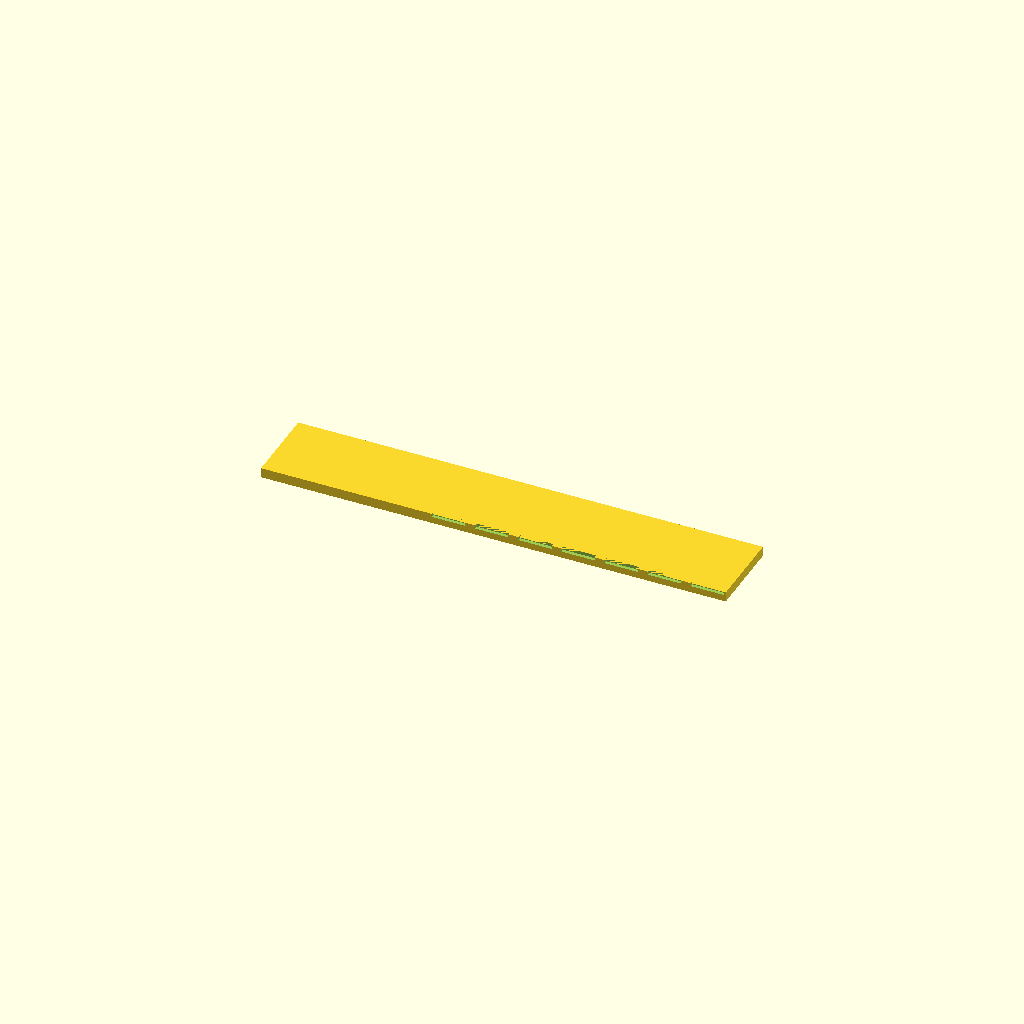
Cell 1: the model at its default parameters.
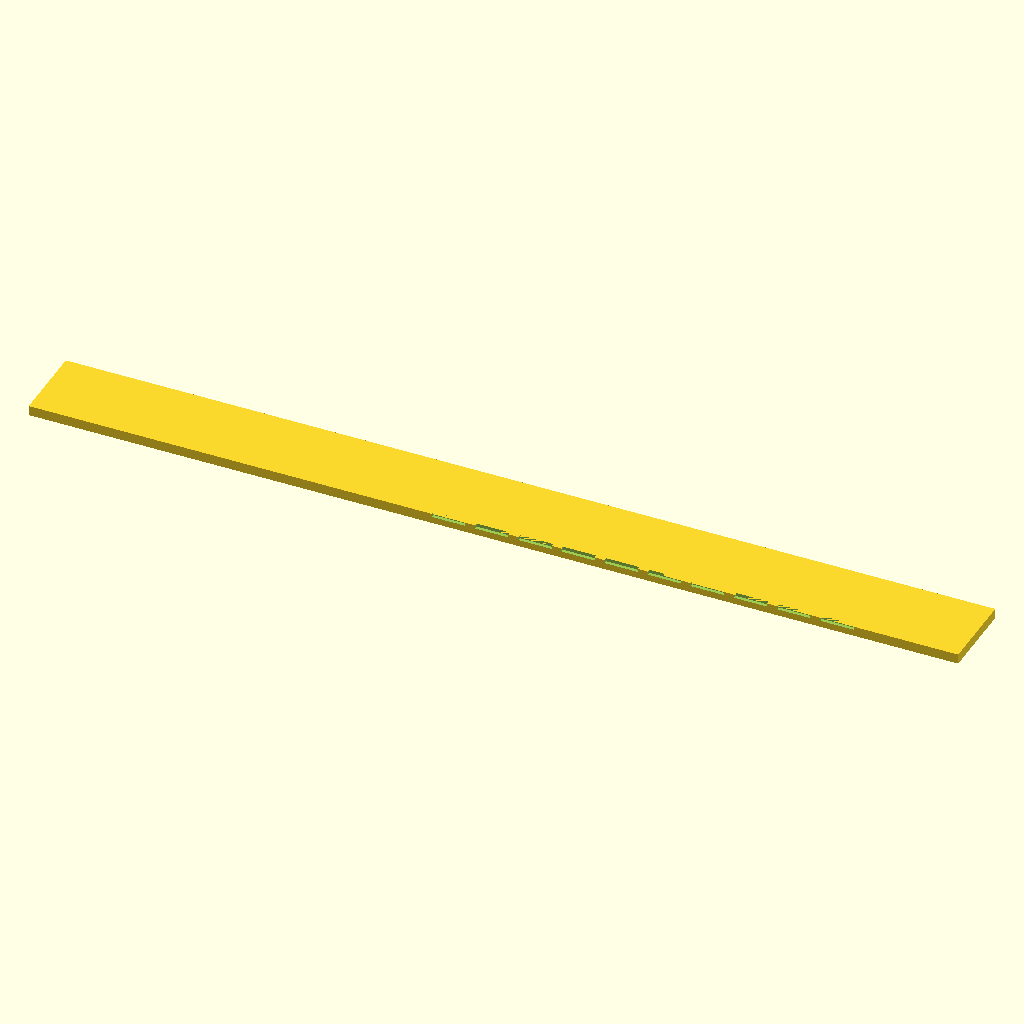
Cell 2: the same model with spine_len = 140.
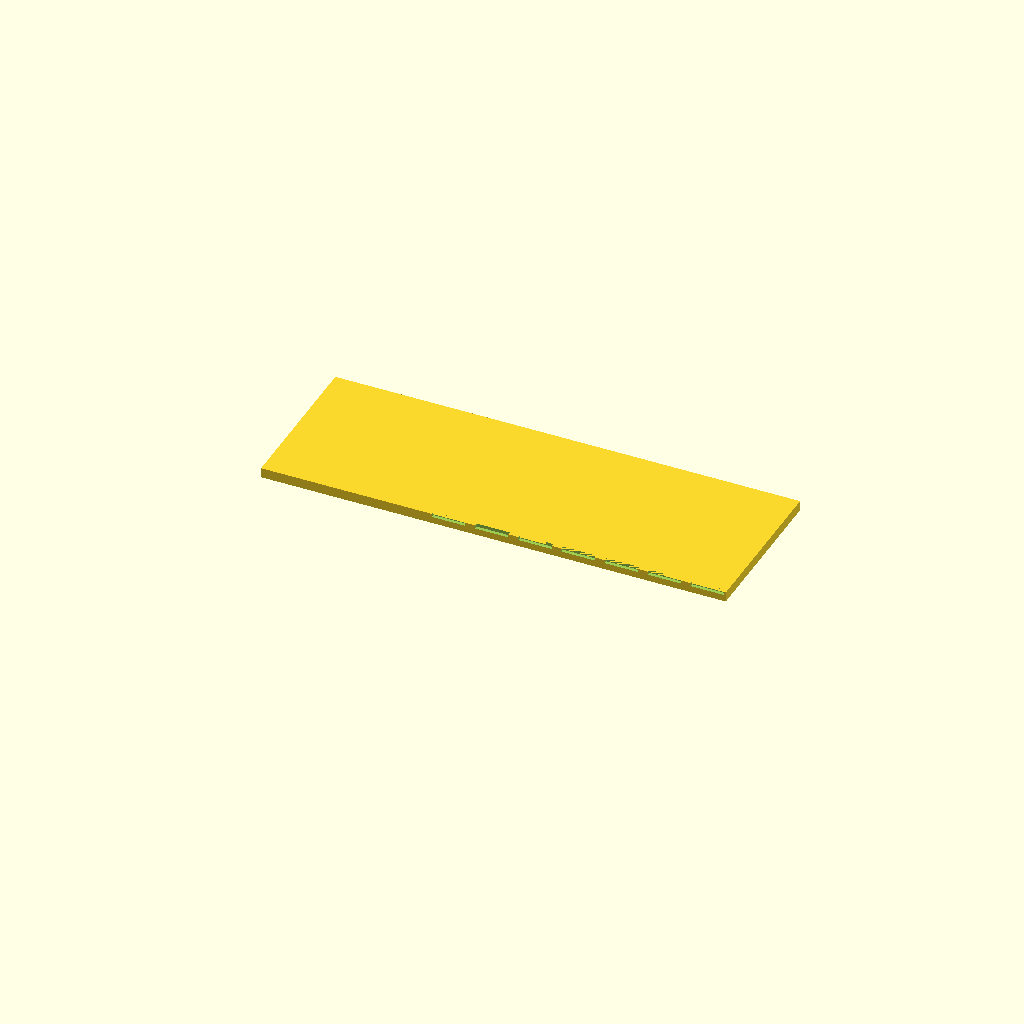
Cell 3 — spine_wid set to 24, the other parameters unchanged.
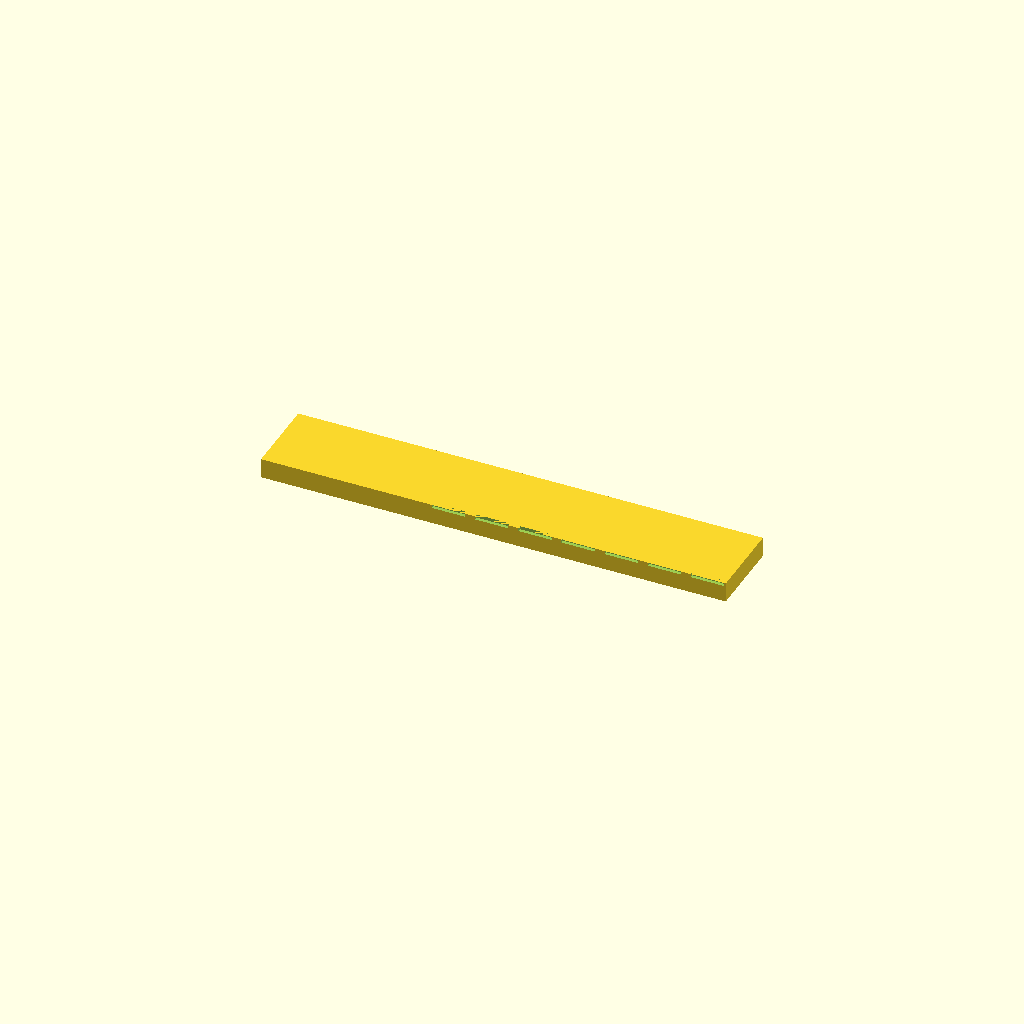
Cell 4 — spine_thk set to 3, the other parameters unchanged.
All cells are drawn from one camera (rotation 55°, 0°, 25°, orthographic, colour scheme Cornfield), so only the parameter changes between them.
The OpenSCAD source (bench/results/box-v10/code/tiiny_ATinyGreenCell_scadcoder-qwen3.5-9b-v10/gel_comb_10well_s0_a0.scad):
// 10-well comb for agarose gel casting, printed flat on the bed
// Units: mm

// ---- Spine ----
spine_len   = 70;    // spine length along X
spine_wid   = 12;    // spine width along Y
spine_thk   = 1.5;   // spine thickness along Z

// ---- Teeth ----
tooth_count = 10;    // number of wells/teeth
tooth_w     = 5.0;   // tooth width along X
tooth_l     = 12;    // tooth length along Y (hangs in -Y)
tooth_gap   = 1.5;   // gap between neighbouring teeth along X

// ---- Misc ----
eps         = 0.5;   // cutter overshoot past faces
$fn         = 64;

// Derived
pitch       = tooth_w + tooth_gap;          // centre-to-centre spacing
row_span    = (tooth_count - 1) * tooth_gap; // total gap width
x_start     = -row_span / 2;                // centre row on spine

difference() {
    // Spine (back bar)
    translate([-spine_len / 2, 0, 0])
        cube([spine_len, spine_wid, spine_thk]);

    // Teeth cut out from the top face
    for (i = [0 : tooth_count - 1])
        translate([x_start + i * pitch - tooth_w / 2,
                   -tooth_l,
                   spine_thk - eps])
            cube([tooth_w, tooth_l + eps, eps]);
}
Parameter table extracted from the source (name, type, default, range or options):
spine_len: number, default 70
spine_wid: number, default 12
spine_thk: number, default 1.5
tooth_count: number, default 10
tooth_w: number, default 5
tooth_l: number, default 12
tooth_gap: number, default 1.5
eps: number, default 0.5
